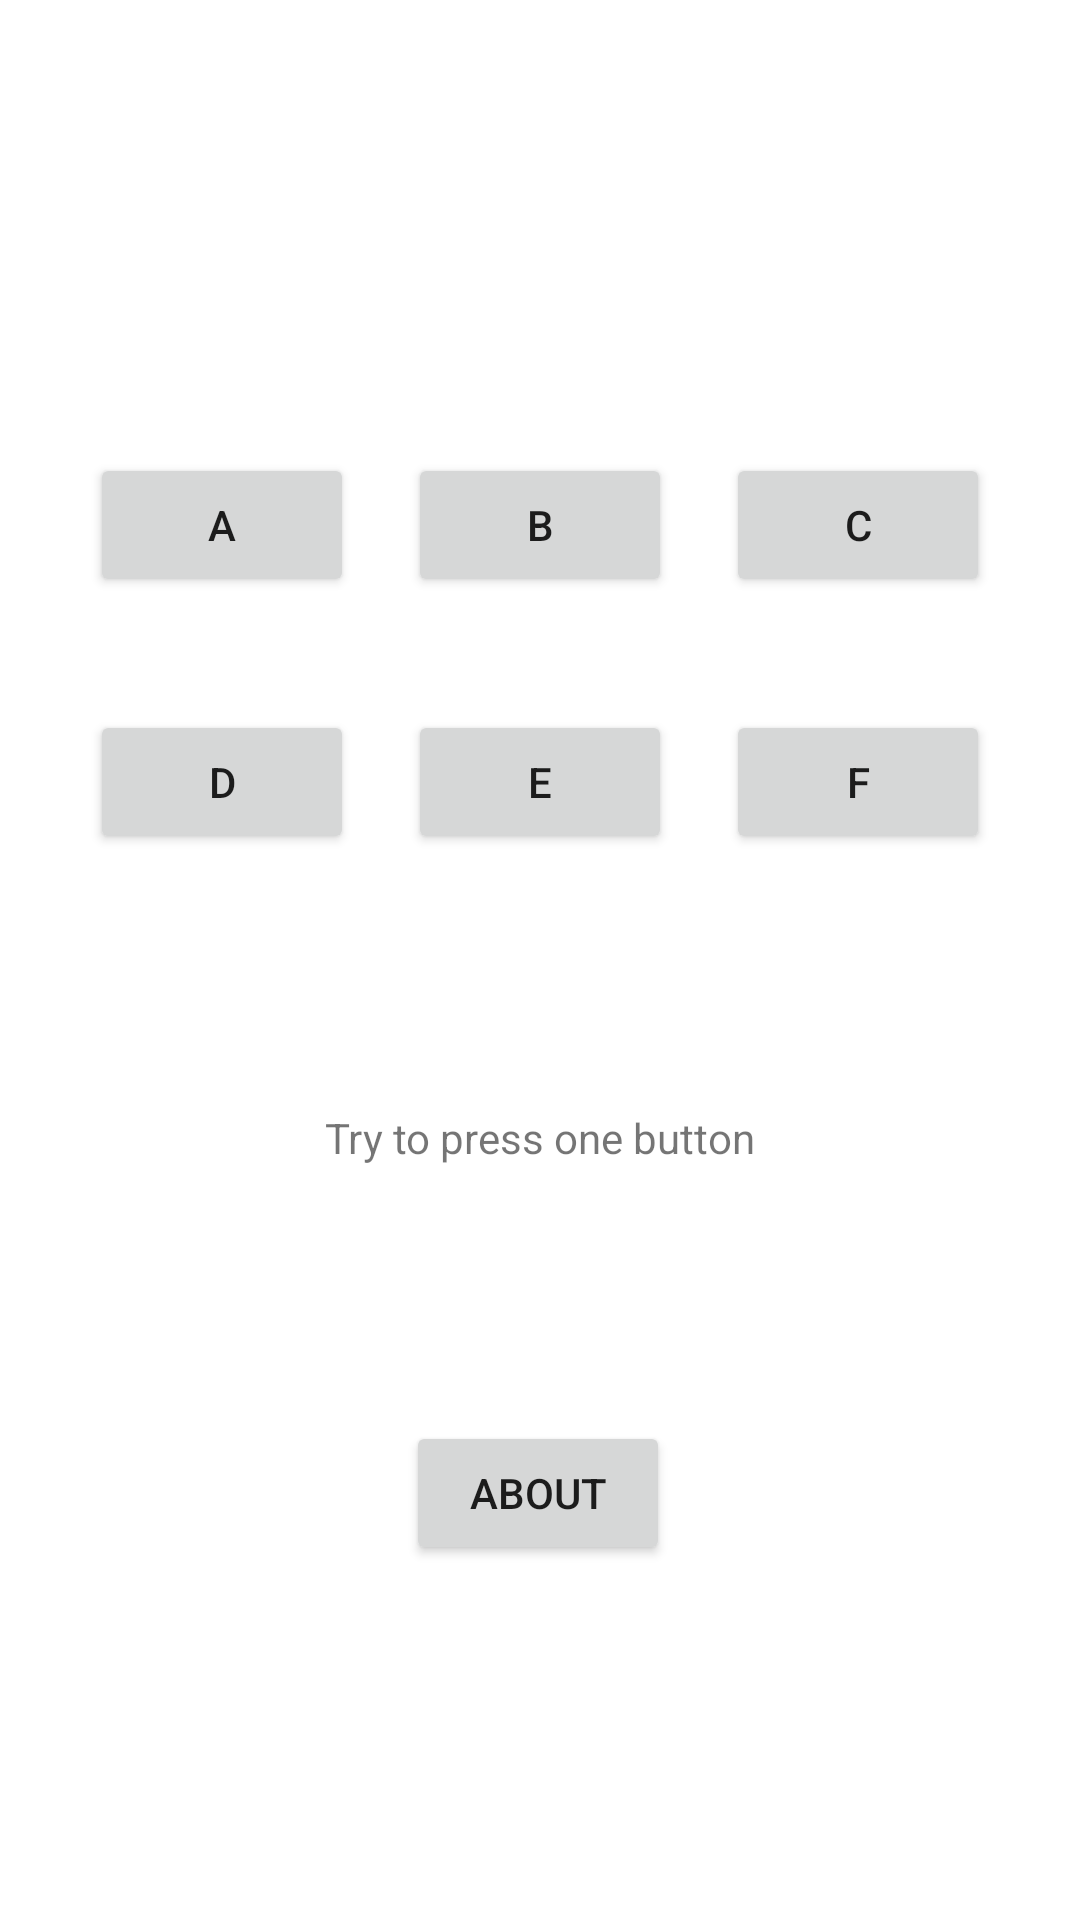

Here is an Android app screen rendered from its layout file. Give the layout XML and the strings, colors and styles it references.
<!-- AndroidManifest.xml: application theme Theme.NUMAD21SpYuqingYang -->
<!-- res/layout/fragment_first.xml -->
<?xml version="1.0" encoding="utf-8"?>
<androidx.constraintlayout.widget.ConstraintLayout xmlns:android="http://schemas.android.com/apk/res/android"
    xmlns:app="http://schemas.android.com/apk/res-auto"
    xmlns:tools="http://schemas.android.com/tools"
    android:layout_width="match_parent"
    android:layout_height="match_parent"
    tools:context=".FirstFragment">

    <Button
        android:id="@+id/button_first"
        android:layout_width="wrap_content"
        android:layout_height="wrap_content"
        android:text="@string/next"
        app:layout_constraintBottom_toBottomOf="parent"
        app:layout_constraintEnd_toEndOf="parent"
        app:layout_constraintHorizontal_bias="0.498"
        app:layout_constraintStart_toStartOf="parent"
        app:layout_constraintTop_toTopOf="parent"
        app:layout_constraintVertical_bias="0.8" />

    <Button
        android:id="@+id/buttonB"
        android:layout_width="wrap_content"
        android:layout_height="wrap_content"


        android:text="B"
        app:layout_constraintBottom_toTopOf="@+id/buttonE"
        app:layout_constraintEnd_toStartOf="@+id/buttonC"
        app:layout_constraintHorizontal_bias="0.5"
        app:layout_constraintStart_toEndOf="@+id/buttonA"
        app:layout_constraintTop_toTopOf="parent"
        app:layout_constraintVertical_bias="0.8" />

    <Button
        android:id="@+id/buttonA"
        android:layout_width="wrap_content"
        android:layout_height="wrap_content"
        android:layout_marginStart="30dp"
        android:text="A"
        app:layout_constraintBottom_toBottomOf="@+id/buttonB"
        app:layout_constraintStart_toStartOf="parent"
        app:layout_constraintTop_toTopOf="@+id/buttonB" />

    <Button
        android:id="@+id/buttonC"
        android:layout_width="wrap_content"
        android:layout_height="wrap_content"
        android:layout_marginEnd="30dp"
        android:text="C"
        app:layout_constraintBottom_toBottomOf="@+id/buttonB"
        app:layout_constraintEnd_toEndOf="parent"
        app:layout_constraintTop_toTopOf="@+id/buttonB"
        app:layout_constraintVertical_bias="0.0" />

    <Button
        android:id="@+id/buttonD"
        android:layout_width="wrap_content"
        android:layout_height="wrap_content"
        android:layout_marginStart="30dp"
        android:text="D"
        app:layout_constraintBottom_toBottomOf="@+id/buttonE"
        app:layout_constraintStart_toStartOf="parent"
        app:layout_constraintTop_toTopOf="@+id/buttonE" />

    <Button
        android:id="@+id/buttonE"
        android:layout_width="wrap_content"
        android:layout_height="wrap_content"
        android:text="E"
        app:layout_constraintBottom_toBottomOf="parent"
        app:layout_constraintEnd_toStartOf="@+id/buttonF"
        app:layout_constraintHorizontal_bias="0.5"
        app:layout_constraintStart_toEndOf="@+id/buttonD"
        app:layout_constraintTop_toTopOf="parent"
        app:layout_constraintVertical_bias="0.4" />

    <Button
        android:id="@+id/buttonF"
        android:layout_width="wrap_content"
        android:layout_height="wrap_content"
        android:layout_marginEnd="30dp"
        android:text="F"
        app:layout_constraintBottom_toBottomOf="@+id/buttonE"
        app:layout_constraintEnd_toEndOf="parent"
        app:layout_constraintTop_toTopOf="@+id/buttonE" />

    <TextView
        android:id="@+id/textView_pressed"
        android:layout_width="wrap_content"
        android:layout_height="wrap_content"
        android:text="@string/press"
        app:layout_constraintBottom_toTopOf="@+id/button_first"
        app:layout_constraintEnd_toEndOf="parent"
        app:layout_constraintStart_toStartOf="parent"
        app:layout_constraintTop_toBottomOf="@+id/buttonE" />

</androidx.constraintlayout.widget.ConstraintLayout>
<!-- resources referenced by this layout -->
<resources>
  <string name="next">About</string>
  <string name="press">Try to press one button</string>
  <style name="Theme.NUMAD21SpYuqingYang" parent="Theme.MaterialComponents.DayNight.DarkActionBar">
          
          <item name="colorPrimary">@color/purple_500</item>
          <item name="colorPrimaryVariant">@color/purple_700</item>
          <item name="colorOnPrimary">@color/white</item>
          
          <item name="colorSecondary">@color/teal_200</item>
          <item name="colorSecondaryVariant">@color/teal_700</item>
          <item name="colorOnSecondary">@color/black</item>
          
          <item name="android:statusBarColor" tools:targetApi="l">?attr/colorPrimaryVariant</item>
          
      </style>
  <!-- not gathered from this repository: default colours our renderer supplied (Android Studio template values) -->
  <color name="purple_500">#FF6200EE</color>
  <color name="purple_700">#FF3700B3</color>
  <color name="teal_200">#FF03DAC5</color>
  <color name="teal_700">#FF018786</color>
  <color name="black">#FF000000</color>
  <color name="white">#FFFFFFFF</color>
</resources>
